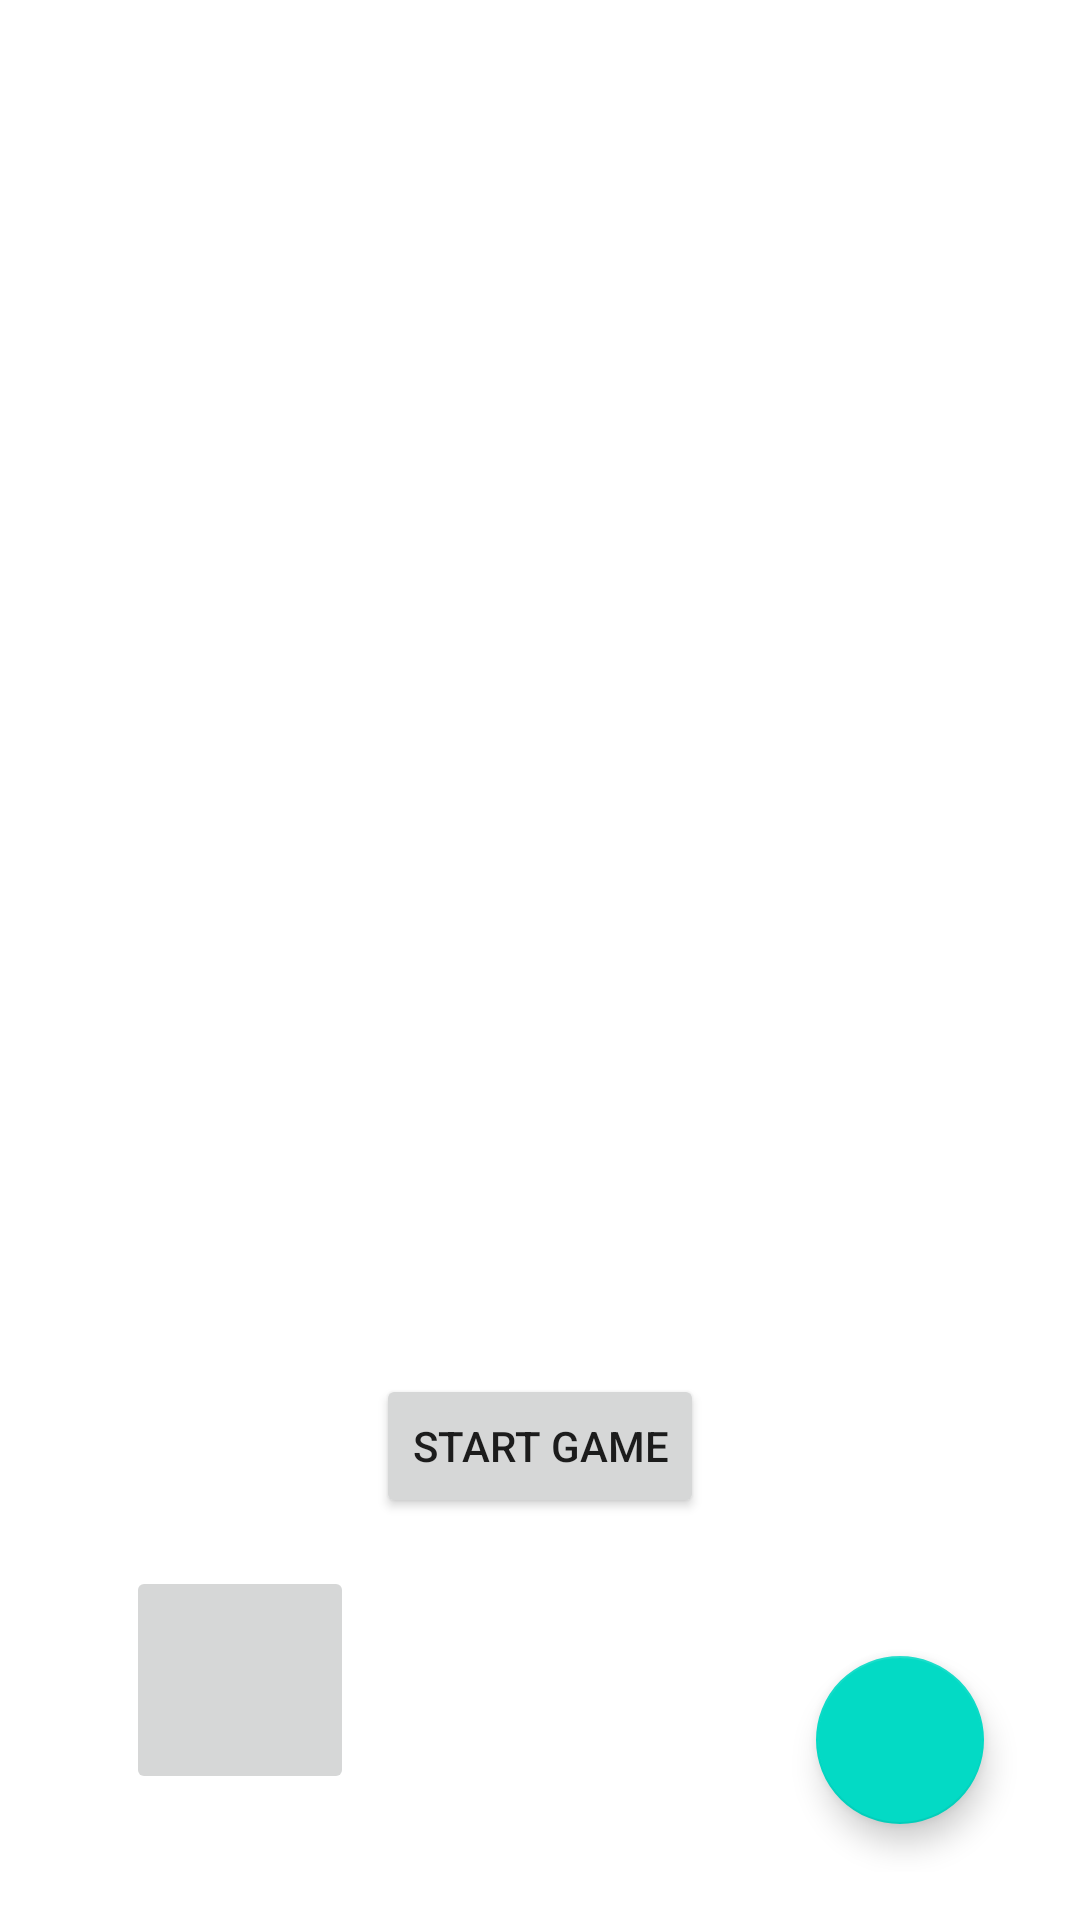

This screen was rendered from an Android layout file. Write that file and the resources it references.
<!-- AndroidManifest.xml: application theme Theme.Renovium -->
<!-- res/layout/activity_intro_game.xml -->
<?xml version="1.0" encoding="utf-8"?>
<layout xmlns:android="http://schemas.android.com/apk/res/android"
    xmlns:app="http://schemas.android.com/apk/res-auto"
    xmlns:tools="http://schemas.android.com/tools">

    <data>
        <variable
            name="viewModel"
            type="es.uam.eps.dadm.santioscar.renovium.IntroGameViewModel" />
    </data>

    <androidx.constraintlayout.widget.ConstraintLayout
        android:layout_width="match_parent"
        android:layout_height="match_parent"
        android:padding="16dp">

        
        <FrameLayout
            android:id="@+id/fragmentContainer"
            android:layout_width="0dp"
            android:layout_height="0dp"
            app:layout_constraintTop_toTopOf="parent"
            app:layout_constraintBottom_toTopOf="@id/continueButton"
            app:layout_constraintStart_toStartOf="parent"
            app:layout_constraintEnd_toEndOf="parent"/>

        
        

        <com.google.android.material.floatingactionbutton.FloatingActionButton
            android:id="@+id/fabStartGame"
            android:layout_width="wrap_content"
            android:layout_height="wrap_content"
            android:layout_margin="16dp"
            android:layout_marginEnd="160dp"
            android:layout_marginBottom="36dp"
            android:src="@drawable/ic_play"
            app:layout_constraintBottom_toBottomOf="parent"
            app:layout_constraintEnd_toEndOf="parent"
            app:tint="@color/white"
            app:tooltipText="@string/game_started" />

        <Button
            android:id="@+id/continueButton"
            android:layout_width="wrap_content"
            android:layout_height="wrap_content"
            android:text="@string/intro_start"
            app:layout_constraintTop_toBottomOf="@id/fragmentContainer"
            app:layout_constraintBottom_toTopOf="@id/backButton"
            app:layout_constraintStart_toStartOf="parent"
            app:layout_constraintEnd_toEndOf="parent"
            android:layout_marginTop="16dp"
            android:layout_marginBottom="16dp"/>

        
        <ImageButton
            android:contentDescription="@string/back"
            android:id="@+id/backButton"
            android:layout_width="76dp"
            android:layout_height="76dp"
            android:src="@drawable/arrow_back"
            android:layout_margin="26dp"
            app:layout_constraintStart_toStartOf="parent"
            app:layout_constraintBottom_toBottomOf="parent"/>

    </androidx.constraintlayout.widget.ConstraintLayout>
</layout>
<!-- resources referenced by this layout -->
<resources>
  <string name="back">Back button</string>
  <string name="game_started">Game started!</string>
  <string name="intro_start">Start game</string>
  <style name="Theme.Renovium" parent="Theme.MaterialComponents.DayNight.DarkActionBar">
          
          <item name="colorPrimary">@color/purple_500</item>
          <item name="colorPrimaryVariant">@color/purple_700</item>
          <item name="colorOnPrimary">@color/white</item>
          
          <item name="colorSecondary">@color/teal_200</item>
          <item name="colorSecondaryVariant">@color/teal_700</item>
          <item name="colorOnSecondary">@color/black</item>
          
          <item name="android:statusBarColor">?attr/colorPrimaryVariant</item>
          
      </style>
  <!-- not gathered from this repository: default colours our renderer supplied (Android Studio template values) -->
  <color name="purple_500">#FF6200EE</color>
  <color name="purple_700">#FF3700B3</color>
  <color name="teal_200">#FF03DAC5</color>
  <color name="teal_700">#FF018786</color>
  <color name="black">#FF000000</color>
  <color name="white">#FFFFFFFF</color>
</resources>
